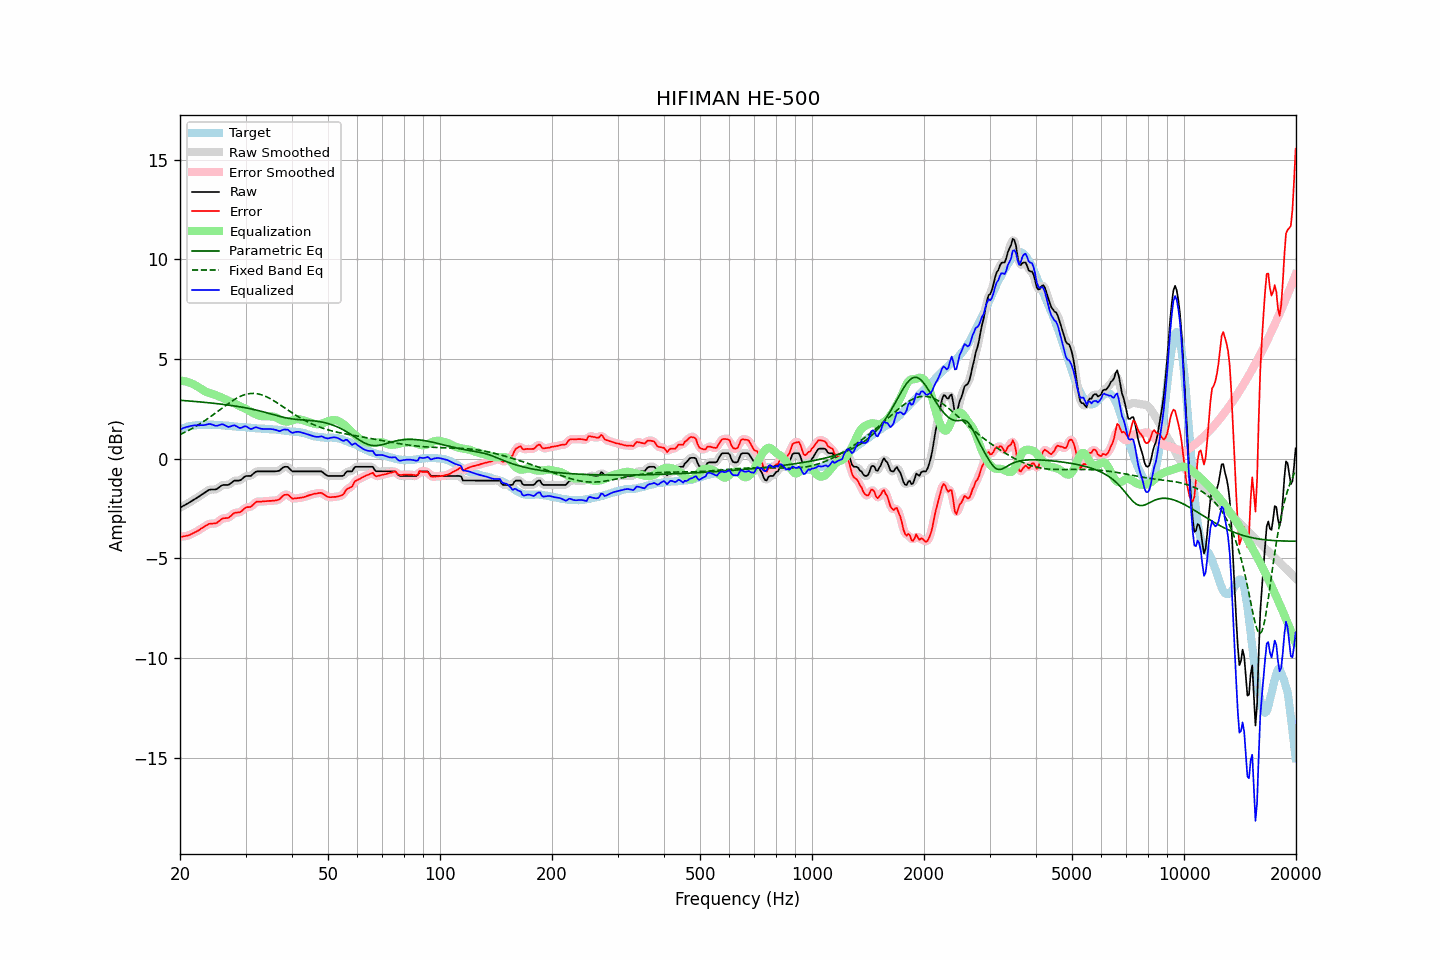

Values plotted in this chart, from the file beside it:
frequency, raw, error, smoothed, error_smoothed, equalization, parametric_eq, fixed_band_eq, equalized_raw, equalized_smoothed, target
20.00, -2.46, -3.92, -2.46, -3.92, 3.92, 2.93, 1.21, 1.46, 1.46, 1.46
20.20, -2.42, -3.91, -2.41, -3.91, 3.91, 2.93, 1.25, 1.50, 1.50, 1.50
20.40, -2.37, -3.89, -2.37, -3.90, 3.90, 2.92, 1.29, 1.53, 1.53, 1.53
20.61, -2.33, -3.88, -2.32, -3.88, 3.88, 2.91, 1.33, 1.56, 1.56, 1.56
20.81, -2.28, -3.86, -2.28, -3.87, 3.86, 2.91, 1.37, 1.59, 1.59, 1.59
21.02, -2.24, -3.85, -2.23, -3.85, 3.84, 2.90, 1.41, 1.61, 1.61, 1.62
21.23, -2.19, -3.82, -2.18, -3.82, 3.81, 2.89, 1.45, 1.63, 1.63, 1.64
21.44, -2.13, -3.78, -2.14, -3.79, 3.78, 2.89, 1.49, 1.65, 1.65, 1.65
21.66, -2.09, -3.74, -2.09, -3.74, 3.75, 2.88, 1.54, 1.66, 1.66, 1.66
21.87, -2.03, -3.70, -2.03, -3.70, 3.71, 2.87, 1.58, 1.67, 1.67, 1.67
22.09, -1.98, -3.66, -1.99, -3.66, 3.66, 2.87, 1.63, 1.68, 1.68, 1.68
22.31, -1.93, -3.62, -1.93, -3.62, 3.61, 2.86, 1.68, 1.68, 1.68, 1.69
22.54, -1.89, -3.57, -1.88, -3.57, 3.56, 2.85, 1.73, 1.68, 1.68, 1.69
22.76, -1.83, -3.51, -1.83, -3.52, 3.51, 2.85, 1.78, 1.68, 1.68, 1.69
22.99, -1.78, -3.46, -1.78, -3.46, 3.46, 2.84, 1.83, 1.68, 1.68, 1.68
23.22, -1.73, -3.42, -1.72, -3.41, 3.41, 2.83, 1.89, 1.68, 1.69, 1.69
23.45, -1.67, -3.36, -1.67, -3.36, 3.37, 2.82, 1.94, 1.70, 1.70, 1.69
23.69, -1.62, -3.32, -1.61, -3.31, 3.33, 2.81, 2.00, 1.72, 1.72, 1.70
23.92, -1.57, -3.27, -1.57, -3.28, 3.31, 2.81, 2.05, 1.74, 1.73, 1.70
24.16, -1.55, -3.26, -1.55, -3.26, 3.28, 2.80, 2.11, 1.74, 1.73, 1.71
24.40, -1.55, -3.26, -1.54, -3.25, 3.26, 2.79, 2.17, 1.71, 1.71, 1.71
24.65, -1.55, -3.25, -1.55, -3.25, 3.23, 2.78, 2.23, 1.68, 1.68, 1.70
24.89, -1.54, -3.25, -1.54, -3.24, 3.20, 2.77, 2.29, 1.65, 1.66, 1.70
25.14, -1.51, -3.21, -1.51, -3.20, 3.17, 2.76, 2.35, 1.65, 1.66, 1.70
25.39, -1.45, -3.14, -1.46, -3.15, 3.13, 2.75, 2.41, 1.68, 1.68, 1.69
25.65, -1.40, -3.08, -1.39, -3.08, 3.10, 2.74, 2.47, 1.71, 1.71, 1.69
25.91, -1.34, -3.01, -1.35, -3.02, 3.07, 2.73, 2.53, 1.73, 1.72, 1.68
26.16, -1.32, -2.98, -1.32, -2.99, 3.03, 2.72, 2.59, 1.72, 1.71, 1.67
26.43, -1.32, -2.98, -1.32, -2.98, 2.99, 2.71, 2.65, 1.67, 1.67, 1.67
26.69, -1.32, -2.97, -1.32, -2.97, 2.95, 2.70, 2.71, 1.63, 1.63, 1.66
26.96, -1.32, -2.97, -1.30, -2.96, 2.91, 2.69, 2.77, 1.59, 1.61, 1.65
27.23, -1.27, -2.91, -1.26, -2.91, 2.87, 2.68, 2.82, 1.61, 1.61, 1.64
27.50, -1.21, -2.85, -1.21, -2.84, 2.84, 2.67, 2.88, 1.64, 1.64, 1.64
27.77, -1.14, -2.77, -1.15, -2.78, 2.81, 2.66, 2.93, 1.67, 1.66, 1.62
28.05, -1.10, -2.72, -1.11, -2.73, 2.77, 2.65, 2.98, 1.68, 1.66, 1.62
28.33, -1.10, -2.71, -1.10, -2.71, 2.73, 2.63, 3.02, 1.63, 1.63, 1.61
28.62, -1.10, -2.69, -1.10, -2.70, 2.68, 2.62, 3.07, 1.59, 1.59, 1.60
28.90, -1.10, -2.69, -1.09, -2.68, 2.64, 2.61, 3.11, 1.54, 1.55, 1.60
29.19, -1.06, -2.64, -1.05, -2.64, 2.60, 2.59, 3.15, 1.55, 1.56, 1.59
29.48, -0.98, -2.58, -0.99, -2.58, 2.57, 2.58, 3.18, 1.59, 1.59, 1.60
29.78, -0.92, -2.50, -0.92, -2.51, 2.54, 2.56, 3.21, 1.62, 1.62, 1.59
30.08, -0.87, -2.44, -0.88, -2.46, 2.50, 2.55, 3.23, 1.63, 1.62, 1.57
30.38, -0.87, -2.43, -0.87, -2.43, 2.45, 2.53, 3.25, 1.59, 1.58, 1.56
30.68, -0.87, -2.43, -0.86, -2.42, 2.40, 2.52, 3.26, 1.53, 1.54, 1.56
30.99, -0.87, -2.42, -0.85, -2.40, 2.35, 2.50, 3.27, 1.49, 1.51, 1.55
31.30, -0.80, -2.34, -0.79, -2.34, 2.31, 2.48, 3.28, 1.51, 1.51, 1.55
31.61, -0.73, -2.27, -0.73, -2.27, 2.27, 2.47, 3.28, 1.54, 1.54, 1.55
31.93, -0.66, -2.19, -0.67, -2.20, 2.23, 2.45, 3.27, 1.58, 1.56, 1.54
32.24, -0.64, -2.15, -0.64, -2.16, 2.20, 2.43, 3.26, 1.57, 1.56, 1.51
32.57, -0.64, -2.15, -0.63, -2.15, 2.17, 2.41, 3.24, 1.54, 1.54, 1.51
32.89, -0.64, -2.16, -0.63, -2.15, 2.15, 2.39, 3.22, 1.51, 1.51, 1.52
33.22, -0.64, -2.14, -0.64, -2.15, 2.13, 2.37, 3.20, 1.50, 1.50, 1.51
33.55, -0.64, -2.14, -0.64, -2.14, 2.13, 2.35, 3.17, 1.49, 1.49, 1.51
33.89, -0.64, -2.13, -0.64, -2.13, 2.13, 2.33, 3.14, 1.49, 1.49, 1.50
34.23, -0.64, -2.13, -0.64, -2.13, 2.13, 2.30, 3.10, 1.49, 1.49, 1.49
34.57, -0.64, -2.12, -0.64, -2.12, 2.13, 2.28, 3.06, 1.49, 1.49, 1.48
34.92, -0.64, -2.11, -0.64, -2.11, 2.12, 2.26, 3.02, 1.49, 1.49, 1.48
35.27, -0.64, -2.11, -0.64, -2.11, 2.12, 2.24, 2.97, 1.48, 1.48, 1.48
35.62, -0.64, -2.10, -0.64, -2.11, 2.11, 2.21, 2.92, 1.47, 1.47, 1.46
35.97, -0.64, -2.10, -0.63, -2.10, 2.09, 2.19, 2.87, 1.45, 1.46, 1.46
... 635 more rows
